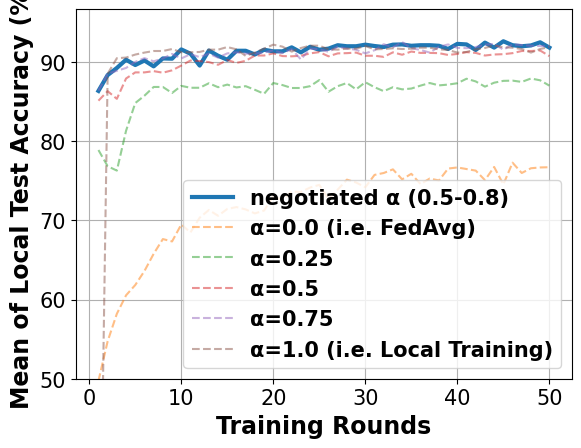

Reproduce this figure in Python.
# -*- coding: UTF-8 -*-

# For ubuntu env error: findfont: Font family ['Times New Roman'] not found. Falling back to DejaVu Sans.
# ```bash
# sudo apt-get install msttcorefonts
# rm -rf ~/.cache/matplotlib
# ```

import matplotlib.pyplot as plt
import matplotlib.font_manager as font_manager

x = [1, 2, 3, 4, 5, 6, 7, 8, 9, 10, 11, 12, 13, 14, 15, 16, 17, 18, 19, 20, 21, 22, 23, 24, 25, 26, 27, 28, 29, 30, 31,
     32, 33, 34, 35, 36, 37, 38, 39, 40, 41, 42, 43, 44, 45, 46, 47, 48, 49, 50]

fed_server = [86.33, 88.33, 89.23, 90.27, 89.6, 90.17, 89.43, 90.43, 90.4, 91.57, 91.03, 89.53, 91.43, 90.77, 90.27, 91.4, 91.4, 90.93, 91.53, 91.33, 91.33, 91.83, 91.2, 91.9, 91.53, 91.67, 92.1, 91.97, 91.97, 92.17, 92.0, 91.87, 92.17, 92.2, 92.03, 92.1, 92.1, 92.03, 91.63, 92.27, 92.2, 91.5, 92.43, 91.8, 92.6, 92.1, 91.97, 92.07, 92.47, 91.8]
fed_server_alpha_025 = [78.87, 76.83, 76.27, 81.3, 84.8, 85.73, 86.83, 86.83, 86.07, 86.97, 86.73, 86.73, 87.3, 86.8, 87.13, 86.77, 86.93, 86.47, 85.97, 87.33, 87.07, 86.7, 86.7, 86.93, 87.7, 86.23, 86.93, 87.33, 86.53, 87.43, 86.8, 86.3, 86.8, 86.53, 86.63, 87.0, 87.33, 87.03, 87.13, 87.3, 87.87, 87.53, 86.87, 87.37, 87.6, 87.63, 87.47, 87.9, 87.67, 87.0]
fed_server_alpha_050 = [85.1, 86.3, 85.33, 87.9, 88.67, 88.67, 88.83, 88.63, 88.93, 89.53, 90.17, 90.1, 89.97, 89.63, 90.23, 89.87, 90.13, 90.8, 90.8, 91.07, 90.73, 90.7, 90.77, 91.07, 91.23, 90.7, 91.07, 91.1, 91.17, 90.77, 90.77, 90.63, 91.2, 90.9, 91.3, 91.13, 91.13, 91.1, 90.87, 91.0, 91.23, 91.13, 90.8, 90.93, 90.97, 91.1, 91.37, 91.37, 91.43, 90.73]
fed_server_alpha_075 = [86.37, 88.5, 88.87, 89.23, 90.0, 90.47, 90.07, 90.43, 91.0, 90.43, 90.97, 90.6, 91.03, 90.53, 91.07, 91.2, 91.03, 91.03, 91.17, 91.47, 91.1, 91.6, 90.3, 91.67, 91.6, 91.27, 91.9, 91.67, 91.53, 91.07, 91.47, 92.23, 91.83, 92.5, 91.73, 91.5, 91.17, 91.9, 92.2, 91.77, 91.73, 91.87, 92.17, 92.27, 91.53, 92.2, 92.13, 92.03, 92.0, 91.97]
main_fed = [49.73, 54.73, 58.2, 60.53, 61.83, 63.6, 65.77, 67.63, 67.33, 69.47, 68.47, 70.33, 71.3, 70.57, 71.43, 71.67, 71.37, 70.87, 71.23, 73.03, 72.57, 73.63, 73.57, 74.13, 74.47, 72.67, 73.87, 75.13, 74.77, 74.17, 75.73, 75.97, 76.43, 75.17, 75.87, 74.57, 75.27, 75.03, 76.53, 76.67, 76.47, 76.27, 75.07, 76.73, 74.53, 77.27, 75.97, 76.57, 76.67, 76.7]
main_nn = [11.46, 88.5, 90.46, 90.54, 90.92, 91.17, 91.37, 91.37, 91.62, 91.21, 91.21, 91.25, 91.54, 91.54, 91.87, 91.58, 90.75, 91.17, 91.67, 92.17, 91.92, 91.29, 91.75, 92.04, 92.04, 91.58, 91.54, 91.67, 91.67, 92.0, 91.58, 91.62, 91.71, 91.62, 91.67, 91.79, 91.79, 91.58, 91.5, 91.17, 91.25, 91.58, 91.75, 92.08, 91.83, 91.79, 91.62, 91.17, 91.62, 91.87]

fig, axes = plt.subplots()

legendFont = font_manager.FontProperties(family='Times New Roman', weight='bold', style='normal', size=15)
xylabelFont = font_manager.FontProperties(family='Times New Roman', weight='bold', style='normal', size=17)
csXYLabelFont = {'fontproperties': xylabelFont}

axes.plot(x, fed_server, label="negotiated α (0.5-0.8)", linewidth=3)
axes.plot(x, main_fed, label="α=0.0 (i.e. FedAvg)", linestyle='--', alpha=0.5)
axes.plot(x, fed_server_alpha_025, label="α=0.25", linestyle='--', alpha=0.5)
axes.plot(x, fed_server_alpha_050, label="α=0.5", linestyle='--', alpha=0.5)
axes.plot(x, fed_server_alpha_075, label="α=0.75", linestyle='--', alpha=0.5)
axes.plot(x, main_nn, label="α=1.0 (i.e. Local Training)", linestyle='--', alpha=0.5)


axes.set_xlabel("Training Rounds", **csXYLabelFont)
axes.set_ylabel("Mean of Local Test Accuracy (%)", **csXYLabelFont)

plt.xticks(family='Times New Roman', fontsize=15)
plt.yticks(family='Times New Roman', fontsize=15)
plt.ylim(50)
plt.legend(prop=legendFont)
plt.grid()
plt.show()
